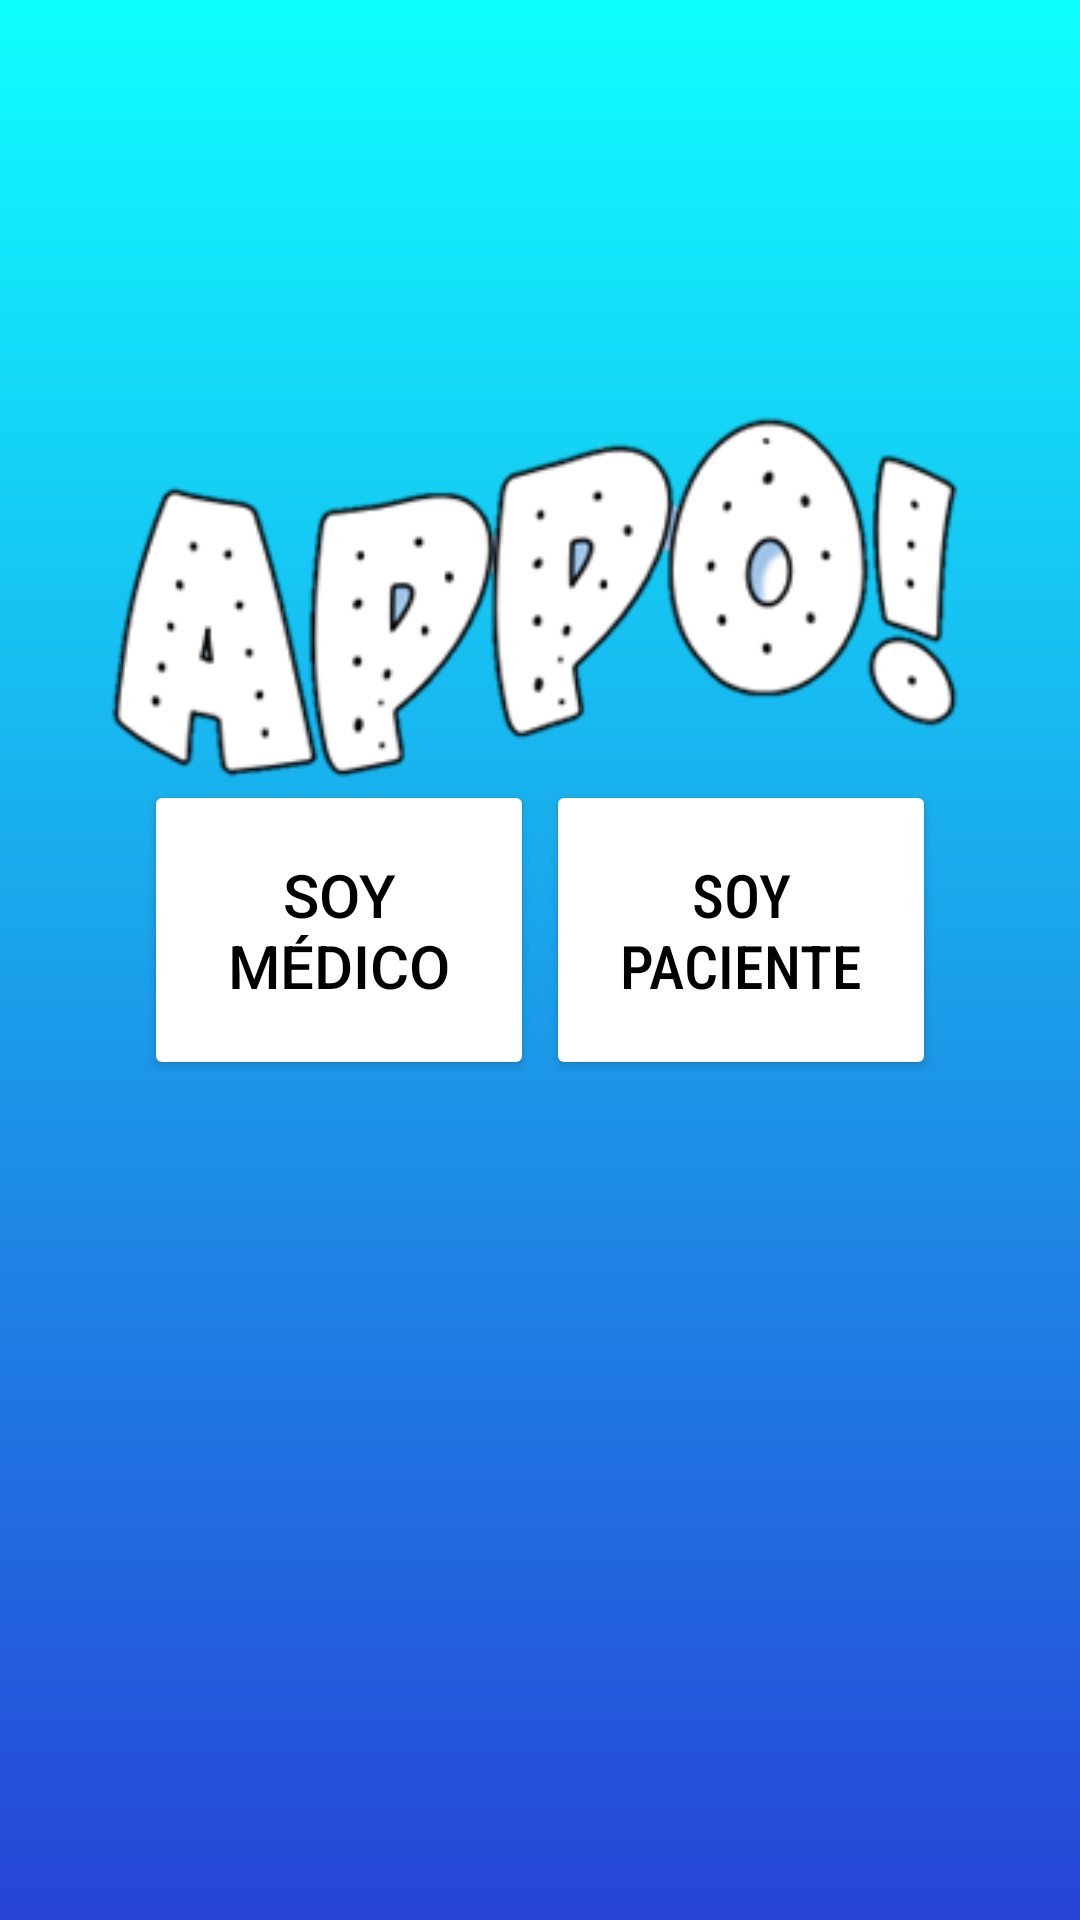

Reconstruct the res/layout file that produces this screen, plus the resources it refers to.
<!-- AndroidManifest.xml: application theme Theme.ProyRedes -->
<!-- res/layout/activity_main.xml -->
<?xml version="1.0" encoding="utf-8"?>
<androidx.constraintlayout.widget.ConstraintLayout xmlns:android="http://schemas.android.com/apk/res/android"
    xmlns:app="http://schemas.android.com/apk/res-auto"
    xmlns:tools="http://schemas.android.com/tools"
    android:layout_width="match_parent"
    android:layout_height="match_parent"
    android:background="@drawable/tono_azul"
    tools:context=".MainActivity">

    <Button
        android:id="@+id/btnRegistroDoc"
        android:layout_width="130dp"
        android:layout_height="100dp"
        android:layout_marginStart="48dp"
        android:layout_marginBottom="280dp"
        android:backgroundTint="#FFFFFF"
        android:elevation="6dp"
        android:text="@string/btnPrin1"
        android:textColor="#000000"
        android:textSize="20sp"
        app:layout_constraintBottom_toBottomOf="parent"
        app:layout_constraintEnd_toStartOf="@+id/btnRegDoc"
        app:layout_constraintHorizontal_bias="0.0"
        app:layout_constraintStart_toStartOf="parent" />

    <ImageView
        android:id="@+id/imageView2"
        android:layout_width="294dp"
        android:layout_height="137dp"
        android:layout_marginTop="132dp"
        app:layout_constraintEnd_toEndOf="parent"
        app:layout_constraintHorizontal_bias="0.495"
        app:layout_constraintStart_toStartOf="parent"
        app:layout_constraintTop_toTopOf="parent"
        app:srcCompat="@drawable/appo" />

    <Button
        android:id="@+id/btnRegDoc"
        android:layout_width="130dp"
        android:layout_height="100dp"
        android:layout_marginEnd="48dp"
        android:layout_marginBottom="280dp"
        android:backgroundTint="#FFFFFF"
        android:fontFamily="sans-serif-condensed-medium"
        android:text="@string/btnPrin2"
        android:textColor="#000000"
        android:textSize="20sp"
        app:layout_constraintBottom_toBottomOf="parent"
        app:layout_constraintEnd_toEndOf="parent" />

</androidx.constraintlayout.widget.ConstraintLayout>
<!-- resources referenced by this layout -->
<resources>
  <!-- drawable appo: png bitmap (drawable, 17388 bytes) -->
  <!-- drawable tono_azul (drawable) -->
  <?xml version="1.0" encoding="utf-8"?>
  <shape xmlns:android="http://schemas.android.com/apk/res/android">
      <gradient
          android:startColor="#0fFFFF"
          android:endColor="#2643D7"
          android:angle="270" />
  </shape>
  <string name="btnPrin1">Soy Médico</string>
  <string name="btnPrin2">Soy Paciente</string>
  <style name="Theme.ProyRedes" parent="Theme.MaterialComponents.DayNight.DarkActionBar">
          
          <item name="colorPrimary">@color/purple_500</item>
          <item name="colorPrimaryVariant">@color/purple_700</item>
          <item name="colorOnPrimary">@color/white</item>
          
          <item name="colorSecondary">@color/teal_200</item>
          <item name="colorSecondaryVariant">@color/teal_700</item>
          <item name="colorOnSecondary">@color/black</item>
          
          <item name="android:statusBarColor" tools:targetApi="l">?attr/colorPrimaryVariant</item>
          
      </style>
  <!-- not gathered from this repository: default colours our renderer supplied (Android Studio template values) -->
  <color name="purple_500">#FF6200EE</color>
  <color name="purple_700">#FF3700B3</color>
  <color name="teal_200">#FF03DAC5</color>
  <color name="teal_700">#FF018786</color>
  <color name="black">#FF000000</color>
  <color name="white">#FFFFFFFF</color>
</resources>
